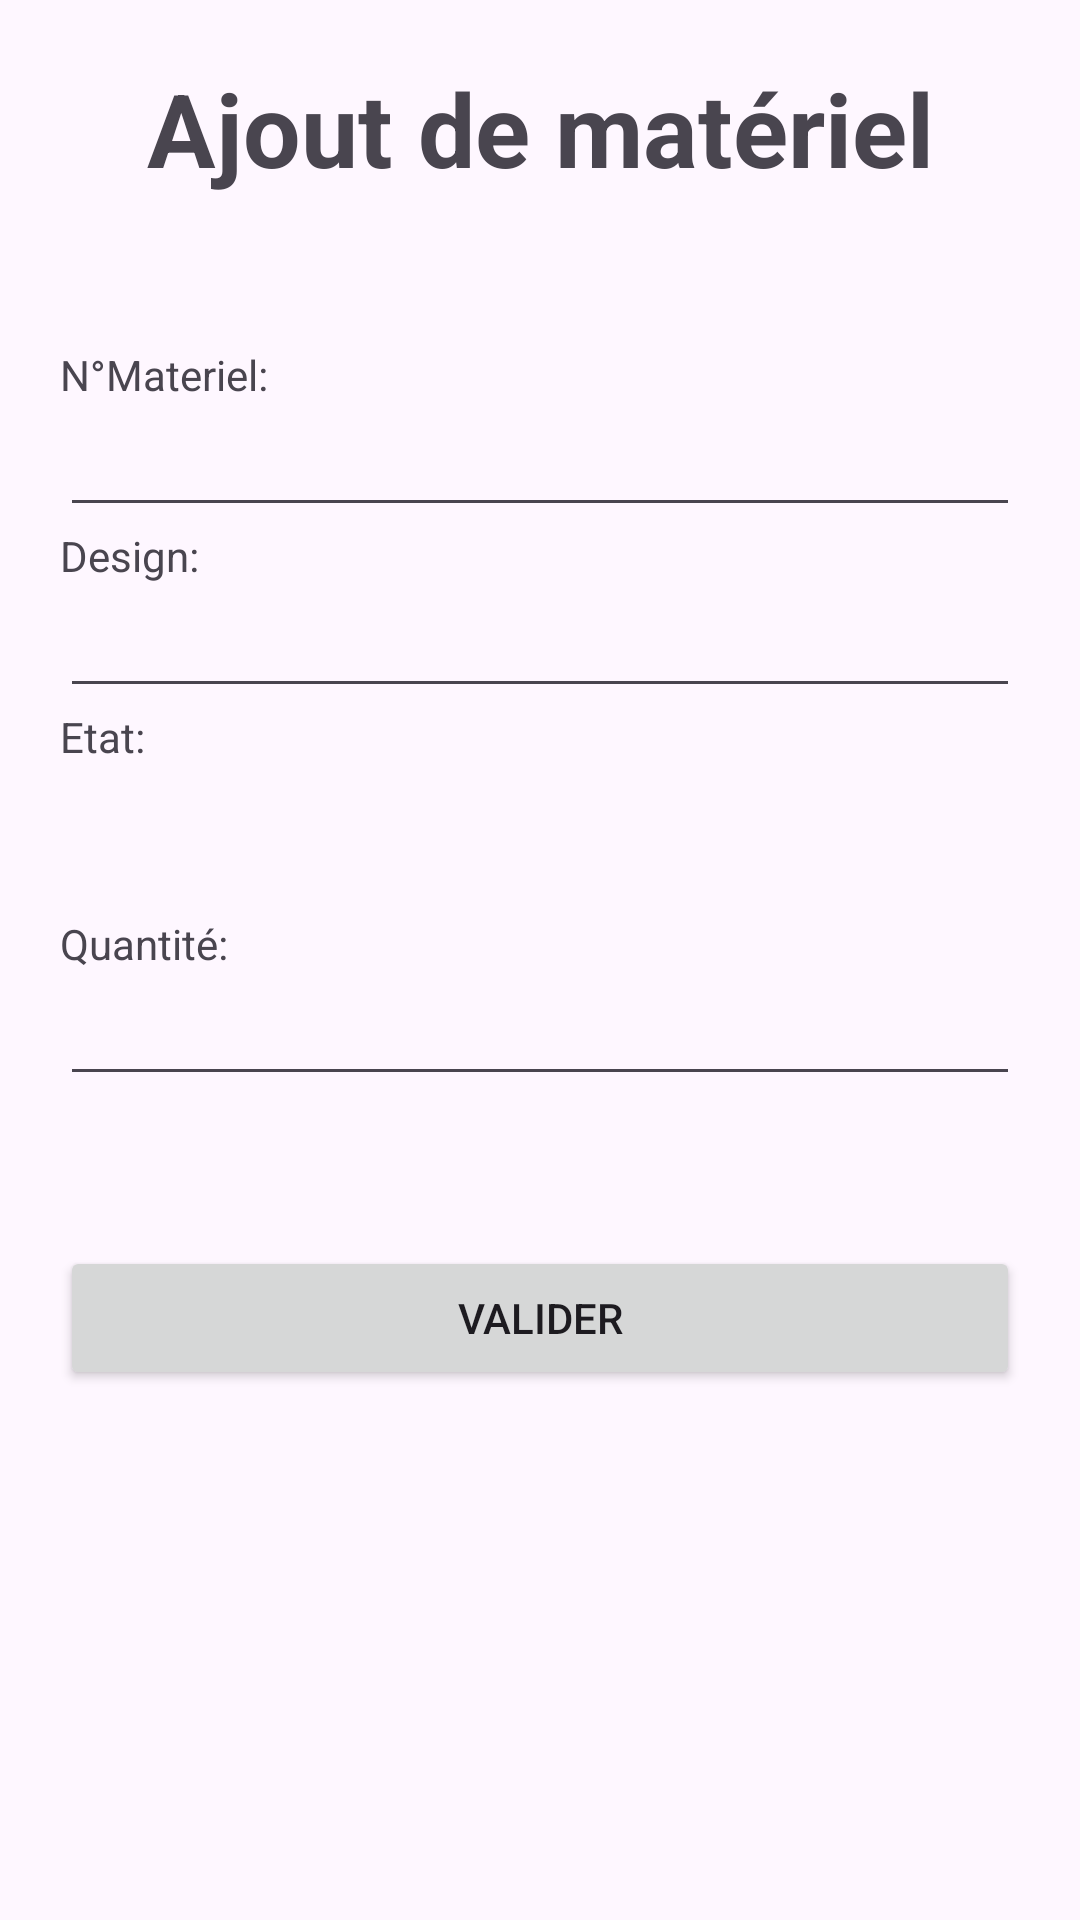

This screen was rendered from an Android layout file. Write that file and the resources it references.
<!-- AndroidManifest.xml: application theme Theme.Projet -->
<!-- res/layout/activity_ajout.xml -->
<?xml version="1.0" encoding="utf-8"?>
<LinearLayout xmlns:android="http://schemas.android.com/apk/res/android"
    xmlns:app="http://schemas.android.com/apk/res-auto"
    xmlns:tools="http://schemas.android.com/tools"
    android:layout_width="match_parent"
    android:layout_height="match_parent"
    tools:context=".Ajout"
    android:orientation="vertical">

    <TextView
        android:id="@+id/textView5"
        android:layout_width="match_parent"
        android:layout_height="wrap_content"
        android:layout_marginTop="20dp"
        android:layout_marginBottom="50dp"
        android:gravity="center"
        android:text="Ajout de matériel"
        android:textSize="34sp"
        android:textStyle="bold" />

    <TextView
        android:id="@+id/textView"
        android:layout_width="match_parent"
        android:layout_height="wrap_content"
        android:layout_marginStart="20dp"
        android:layout_marginEnd="20dp"
        android:text="N°Materiel:" />

    <EditText
        android:id="@+id/NMatInput"
        android:layout_width="match_parent"
        android:layout_height="wrap_content"
        android:layout_marginStart="20dp"
        android:layout_marginEnd="20dp"
        android:ems="10"
        android:inputType="text"
        android:text="" />

    <TextView
        android:id="@+id/textView2"
        android:layout_width="match_parent"
        android:layout_height="wrap_content"
        android:layout_marginStart="20dp"
        android:layout_marginEnd="20dp"
        android:text="Design:" />

    <EditText
        android:id="@+id/DesignInput"
        android:layout_width="match_parent"
        android:layout_height="wrap_content"
        android:layout_marginStart="20dp"
        android:layout_marginEnd="20dp"
        android:ems="10"
        android:inputType="text"
        android:text="" />

    <TextView
        android:id="@+id/textView3"
        android:layout_width="match_parent"
        android:layout_height="wrap_content"
        android:layout_marginStart="20dp"
        android:layout_marginEnd="20dp"
        android:text="Etat:" />

    <Spinner
        android:id="@+id/spin_etat"
        android:layout_width="433dp"
        android:layout_height="50dp"
        android:layout_marginStart="20dp"
        android:layout_marginEnd="20dp"
        android:spinnerMode="dropdown" />

    <TextView
        android:id="@+id/textView4"
        android:layout_width="match_parent"
        android:layout_height="wrap_content"
        android:layout_marginStart="20dp"
        android:layout_marginEnd="20dp"
        android:text="Quantité:" />

    <EditText
        android:id="@+id/QuantiteInput"
        android:layout_width="match_parent"
        android:layout_height="wrap_content"
        android:layout_marginStart="20dp"
        android:layout_marginEnd="20dp"
        android:ems="10"
        android:inputType="number"
        android:text="" />

    <Button
        android:id="@+id/Accept"
        android:layout_width="match_parent"
        android:layout_height="wrap_content"
        android:layout_marginStart="20dp"
        android:layout_marginTop="50dp"
        android:layout_marginEnd="20dp"
        android:text="Valider" />
</LinearLayout>
<!-- resources referenced by this layout -->
<resources>
  <style name="Theme.Projet" parent="Base.Theme.Projet" />
  <style name="Base.Theme.Projet" parent="Theme.Material3.DayNight.NoActionBar">
          
          
          <item name="colorPrimary">@color/black</item>
      </style>
  <!-- not gathered from this repository: default colours our renderer supplied (Android Studio template values) -->
  <color name="black">#FF000000</color>
</resources>
